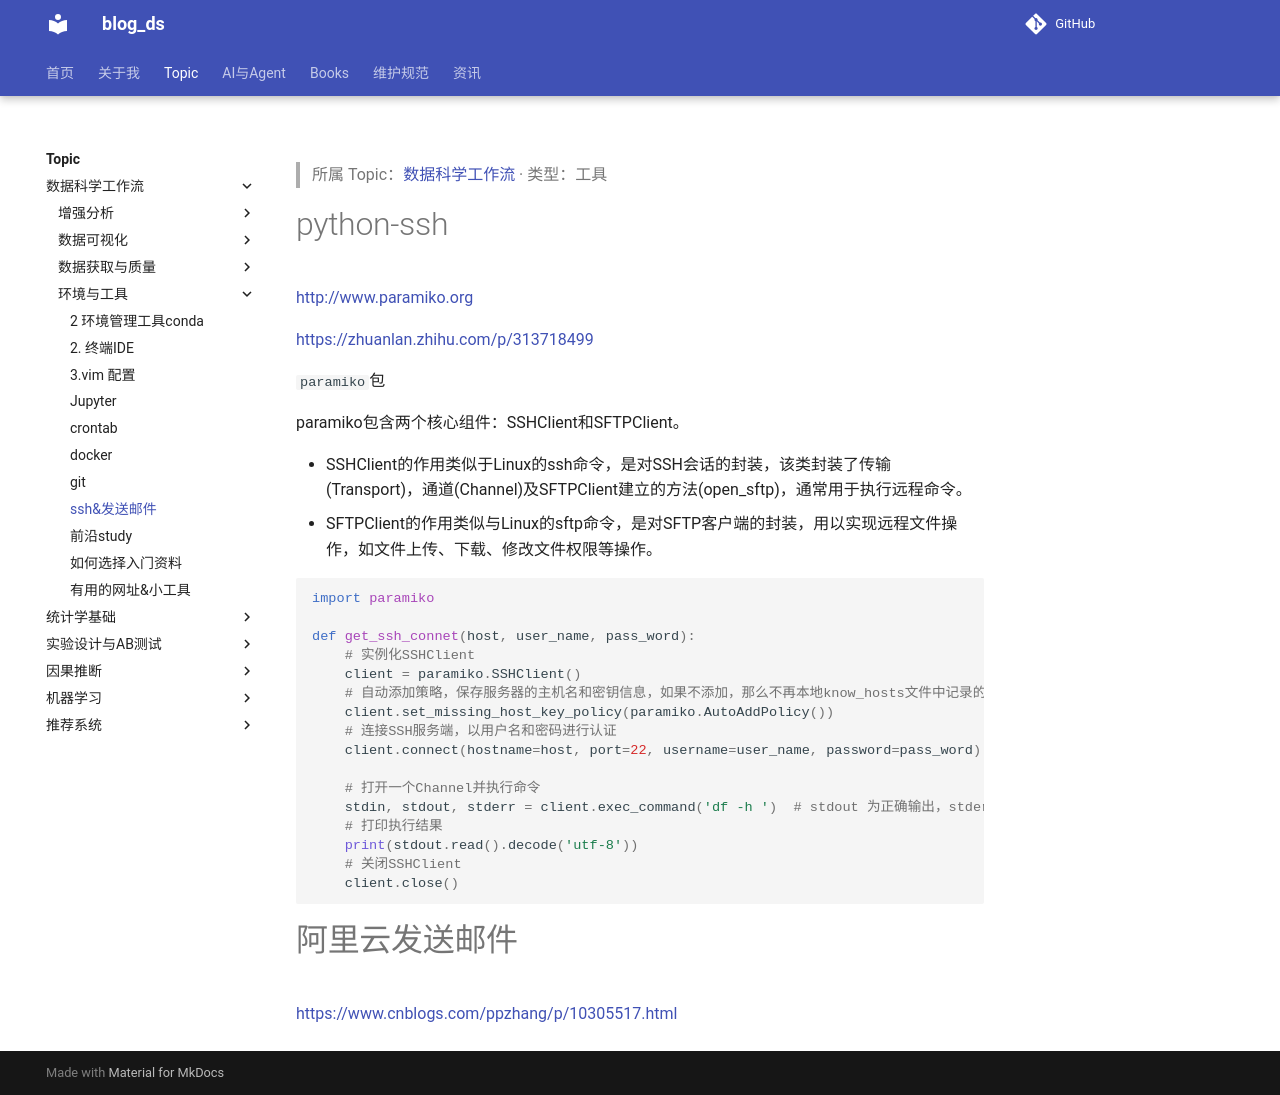

repository: tjzzz/blog_ds · page: topics/数据科学工作流/环境与工具/ssh&发送邮件/index.html · generator: mkdocs

---
title: "ssh&发送邮件"
created: 2026-10-09
updated: 2026-10-09
tags: [llm-wiki, migrated]
source: ["Input/rebuild_source_2026-10-09/01_工具/ssh&发送邮件.md"]
wiki_type: tools
topic: "数据科学工作流"
migrated_from: "01_工具/ssh&发送邮件.md"
review_status: structural
---

> 所属 Topic：[数据科学工作流](../index.md) · 类型：工具

# python-ssh

http://www.paramiko.org

https://zhuanlan.zhihu.com/p/313718499

`paramiko`包

paramiko包含两个核心组件：SSHClient和SFTPClient。

- SSHClient的作用类似于Linux的ssh命令，是对SSH会话的封装，该类封装了传输(Transport)，通道(Channel)及SFTPClient建立的方法(open_sftp)，通常用于执行远程命令。
- SFTPClient的作用类似与Linux的sftp命令，是对SFTP客户端的封装，用以实现远程文件操作，如文件上传、下载、修改文件权限等操作。

```python
import paramiko

def get_ssh_connet(host, user_name, pass_word):
    # 实例化SSHClient
    client = paramiko.SSHClient()
    # 自动添加策略，保存服务器的主机名和密钥信息，如果不添加，那么不再本地know_hosts文件中记录的主机将无法连接
    client.set_missing_host_key_policy(paramiko.AutoAddPolicy())
    # 连接SSH服务端，以用户名和密码进行认证
    client.connect(hostname=host, port=22, username=user_name, password=pass_word)

    # 打开一个Channel并执行命令
    stdin, stdout, stderr = client.exec_command('df -h ')  # stdout 为正确输出，stderr为错误输出，同时是有1个变量有值
    # 打印执行结果
    print(stdout.read().decode('utf-8'))
    # 关闭SSHClient
    client.close()
```




# 阿里云发送邮件

https://www.cnblogs.com/ppzhang/p/10305517.html
